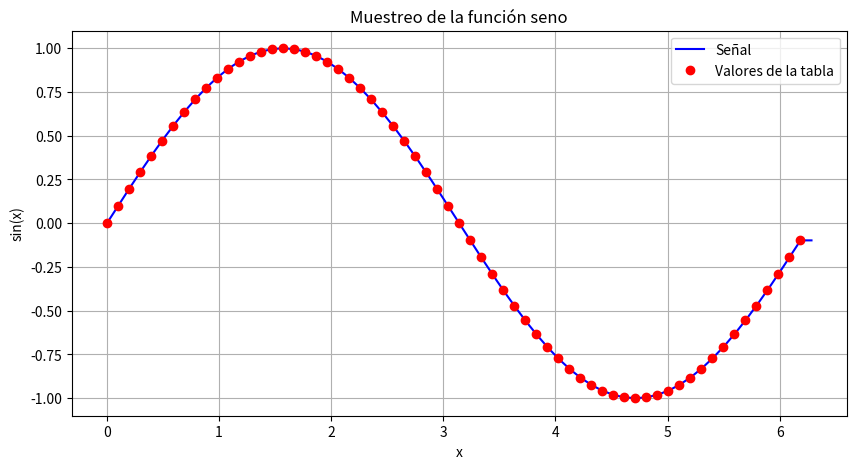

Python code for this plot:
import numpy as np
import matplotlib.pyplot as plt

# Parámetros
N = 64  # Número de muestras en la tabla
x_table = np.linspace(0, 2 * np.pi, N, endpoint=False)
y_table = np.sin(x_table)

x_fine = np.linspace(0, 2 * np.pi, 1000)
y_interp = np.interp(x_fine, x_table, y_table)

# Gráfica
plt.figure(figsize=(10, 5))
plt.plot(x_fine, y_interp, label='Señal', color='blue')
plt.plot(x_table, y_table, 'o', label='Valores de la tabla', color='red')
plt.title('Muestreo de la función seno')
plt.xlabel('x')
plt.ylabel('sin(x)')
plt.legend()
plt.grid(True)
plt.show()
